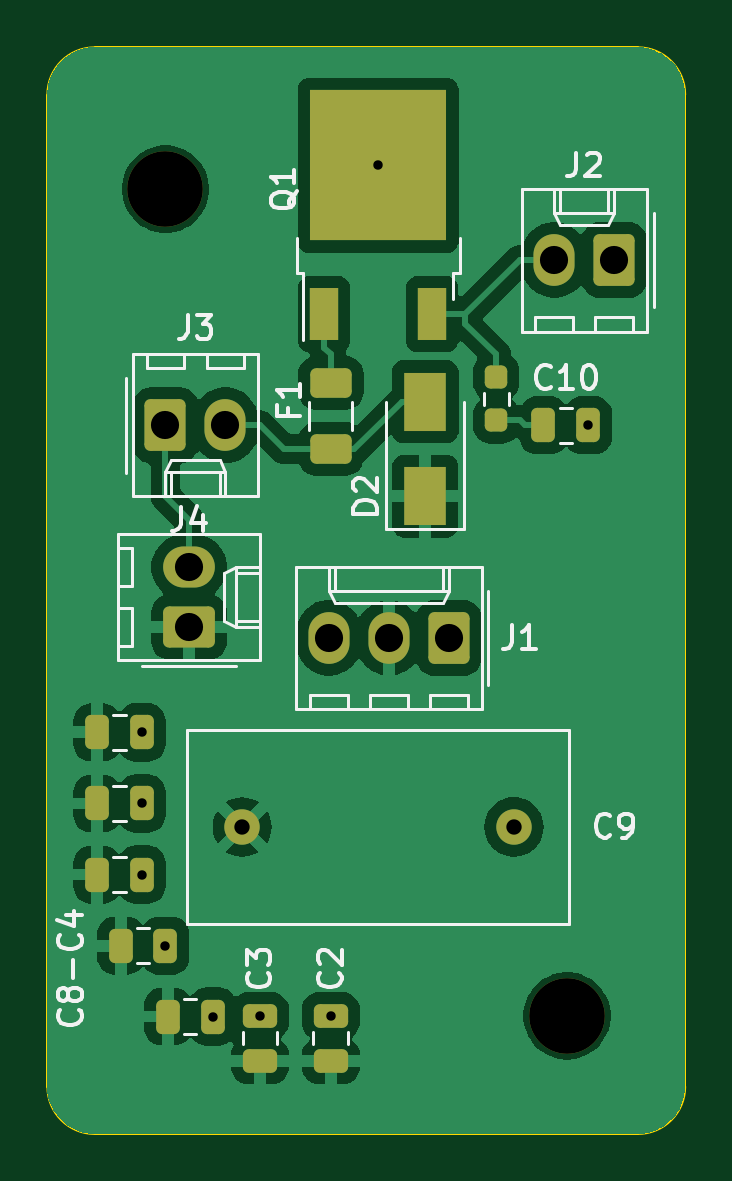
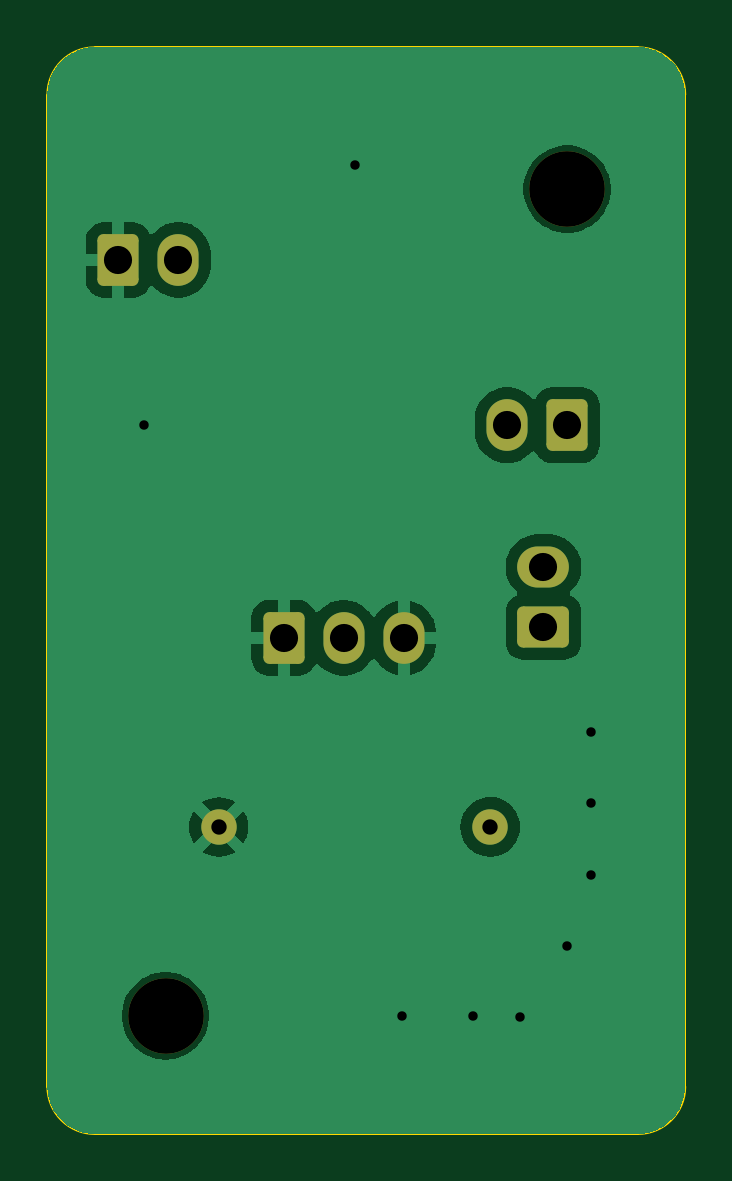
Circuit board: 11 layer files. Board 27.0 x 46.0 mm.
- bottom_copper: horns-B_Cu.gbr (25267 bytes)
- bottom_mask: horns-B_Mask.gbr (1934 bytes)
- paste: horns-B_Paste.gbr (449 bytes)
- bottom_silk: horns-B_Silkscreen.gbr (450 bytes)
- outline: horns-Edge_Cuts.gbr (989 bytes)
- top_copper: horns-F_Cu.gbr (60654 bytes)
- top_mask: horns-F_Mask.gbr (3337 bytes)
- paste: horns-F_Paste.gbr (2334 bytes)
- top_silk: horns-F_Silkscreen.gbr (21510 bytes)
- drill: horns-NPTH.drl (362 bytes)
- drill: horns-PTH.drl (758 bytes)

=== bottom_copper: horns-B_Cu.gbr (25267 bytes, source omitted) ===
=== bottom_mask: horns-B_Mask.gbr (1934 bytes, source withheld) ===
=== paste: horns-B_Paste.gbr ===
%TF.GenerationSoftware,KiCad,Pcbnew,8.0.9*%
%TF.CreationDate,2025-09-30T19:49:28-05:00*%
%TF.ProjectId,horns,686f726e-732e-46b6-9963-61645f706362,1.0.0*%
%TF.SameCoordinates,Original*%
%TF.FileFunction,Paste,Bot*%
%TF.FilePolarity,Positive*%
%FSLAX46Y46*%
G04 Gerber Fmt 4.6, Leading zero omitted, Abs format (unit mm)*
G04 Created by KiCad (PCBNEW 8.0.9) date 2025-09-30 19:49:28*
%MOMM*%
%LPD*%
G01*
G04 APERTURE LIST*
G04 APERTURE END LIST*
M02*

=== bottom_silk: horns-B_Silkscreen.gbr ===
%TF.GenerationSoftware,KiCad,Pcbnew,8.0.9*%
%TF.CreationDate,2025-09-30T19:49:28-05:00*%
%TF.ProjectId,horns,686f726e-732e-46b6-9963-61645f706362,1.0.0*%
%TF.SameCoordinates,Original*%
%TF.FileFunction,Legend,Bot*%
%TF.FilePolarity,Positive*%
%FSLAX46Y46*%
G04 Gerber Fmt 4.6, Leading zero omitted, Abs format (unit mm)*
G04 Created by KiCad (PCBNEW 8.0.9) date 2025-09-30 19:49:28*
%MOMM*%
%LPD*%
G01*
G04 APERTURE LIST*
G04 APERTURE END LIST*
M02*

=== outline: horns-Edge_Cuts.gbr ===
%TF.GenerationSoftware,KiCad,Pcbnew,8.0.9*%
%TF.CreationDate,2025-09-30T19:49:28-05:00*%
%TF.ProjectId,horns,686f726e-732e-46b6-9963-61645f706362,1.0.0*%
%TF.SameCoordinates,Original*%
%TF.FileFunction,Profile,NP*%
%FSLAX46Y46*%
G04 Gerber Fmt 4.6, Leading zero omitted, Abs format (unit mm)*
G04 Created by KiCad (PCBNEW 8.0.9) date 2025-09-30 19:49:28*
%MOMM*%
%LPD*%
G01*
G04 APERTURE LIST*
%TA.AperFunction,Profile*%
%ADD10C,0.100000*%
%TD*%
G04 APERTURE END LIST*
D10*
X110000000Y-107000000D02*
G75*
G02*
X108000000Y-105000000I0J2000000D01*
G01*
X135000000Y-105000000D02*
X135000000Y-63000000D01*
X108000000Y-63000000D02*
G75*
G02*
X110000000Y-61000000I2000000J0D01*
G01*
X108000000Y-63000000D02*
X108000000Y-105000000D01*
X135000000Y-105000000D02*
G75*
G02*
X133000000Y-107000000I-2000000J0D01*
G01*
X133000000Y-61000000D02*
G75*
G02*
X135000000Y-63000000I0J-2000000D01*
G01*
X110000000Y-107000000D02*
X133000000Y-107000000D01*
X133000000Y-61000000D02*
X110000000Y-61000000D01*
M02*

=== top_copper: horns-F_Cu.gbr (60654 bytes, source omitted) ===
=== top_mask: horns-F_Mask.gbr (3337 bytes, source withheld) ===
=== paste: horns-F_Paste.gbr (2334 bytes, source withheld) ===
=== top_silk: horns-F_Silkscreen.gbr (21510 bytes, source omitted) ===
=== drill: horns-NPTH.drl ===
M48
; DRILL file {KiCad 8.0.9} date 2025-09-30T19:49:43-0500
; FORMAT={-:-/ absolute / inch / decimal}
; #@! TF.CreationDate,2025-09-30T19:49:43-05:00
; #@! TF.GenerationSoftware,Kicad,Pcbnew,8.0.9
; #@! TF.FileFunction,NonPlated,1,2,NPTH
FMAT,2
INCH
; #@! TA.AperFunction,NonPlated,NPTH,ComponentDrill
T1C0.1260
%
G90
G05
T1
X4.4488Y-2.6378
X5.1181Y-4.0157
M30

=== drill: horns-PTH.drl ===
M48
; DRILL file {KiCad 8.0.9} date 2025-09-30T19:49:43-0500
; FORMAT={-:-/ absolute / inch / decimal}
; #@! TF.CreationDate,2025-09-30T19:49:43-05:00
; #@! TF.GenerationSoftware,Kicad,Pcbnew,8.0.9
; #@! TF.FileFunction,Plated,1,2,PTH
FMAT,2
INCH
; #@! TA.AperFunction,Plated,PTH,ViaDrill
T1C0.0157
; #@! TA.AperFunction,Plated,PTH,ComponentDrill
T2C0.0256
; #@! TA.AperFunction,Plated,PTH,ComponentDrill
T3C0.0469
%
G90
G05
T1
X4.4094Y-3.5433
X4.4094Y-3.6618
X4.4094Y-3.7803
X4.4488Y-3.8988
X4.5276Y-4.0169
X4.6063Y-4.0157
X4.7244Y-4.0157
X4.8031Y-2.5984
X5.1535Y-3.0315
T2
X4.5768Y-3.7008
X5.0295Y-3.7008
T3
X4.4488Y-3.0315
X4.4882Y-3.2677
X4.4882Y-3.3677
X4.5488Y-3.0315
X4.7213Y-3.3858
X4.8213Y-3.3858
X4.9213Y-3.3858
X5.0969Y-2.7559
X5.1969Y-2.7559
M30
